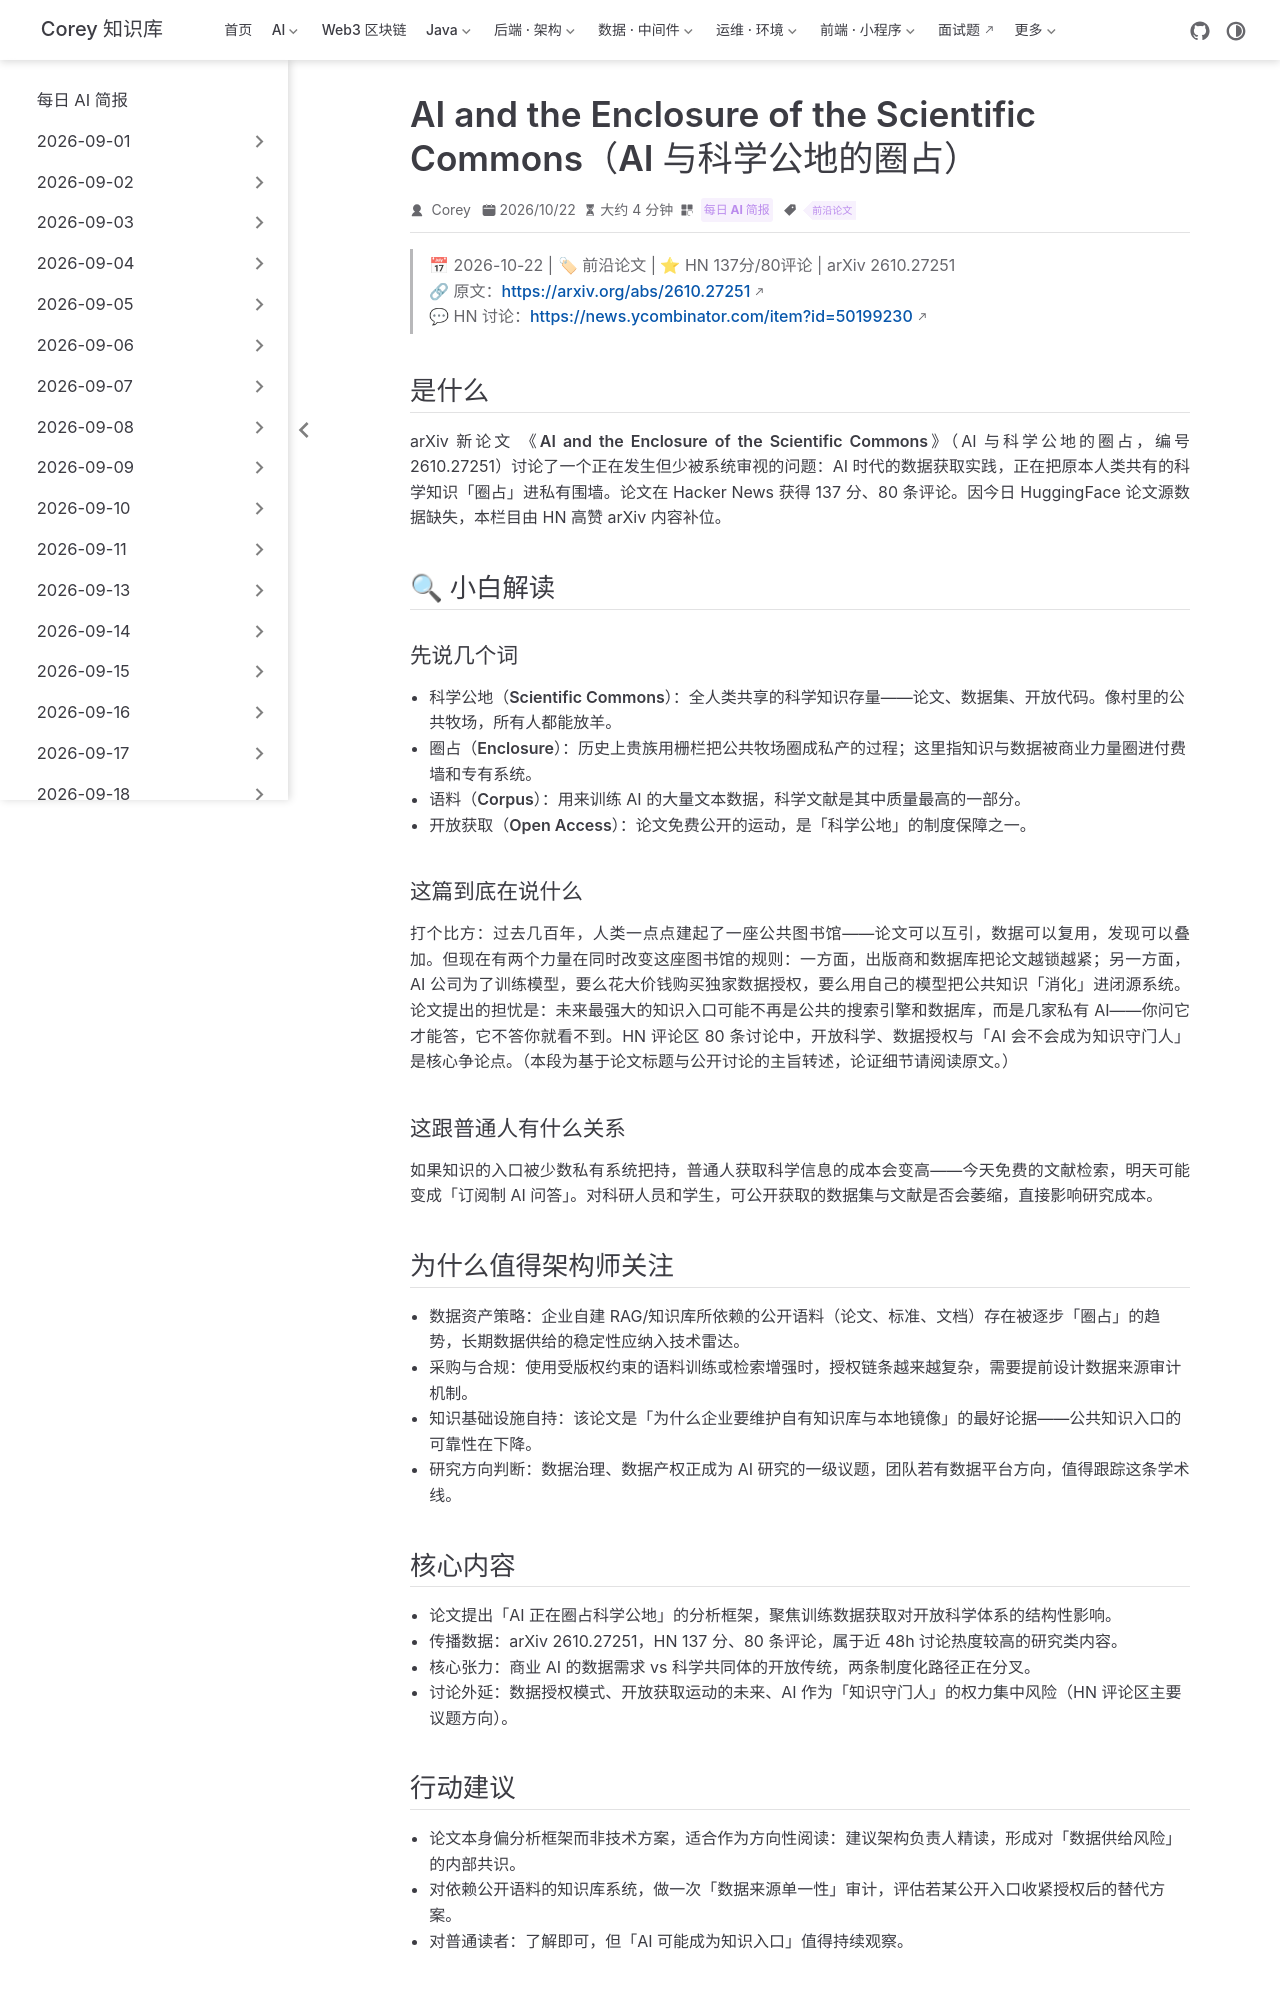

repository: code-corey/code-corey.github.io · page: News/2026-10-24/05-ai-scientific-commons-enclosure.html · generator: jekyll

---
title: "AI and the Enclosure of the Scientific Commons（AI 与科学公地的圈占）"
shortTitle: "AI 圈占科学公地"
sidebarGroup: "2026-10-24"
order: 5
date: 2026-10-22
category:
  - "每日 AI 简报"
tag:
  - "前沿论文"
description: "arXiv 新论文讨论 AI 数据实践如何把人类共有的科学知识圈入私有高墙，HN 137 分、80 条评论。HF 论文源缺失，本篇由 HN/arXiv 高赞补位。"
---

# AI and the Enclosure of the Scientific Commons（AI 与科学公地的圈占）

> 📅 2026-10-22 | 🏷 前沿论文 | ⭐ HN 137分/80评论 | arXiv 2610.27251
> 🔗 原文：https://arxiv.org/abs/2610.27251
> 💬 HN 讨论：https://news.ycombinator.com/item?id=50199230

## 是什么

arXiv 新论文 **《AI and the Enclosure of the Scientific Commons》**（AI 与科学公地的圈占，编号 2610.27251）讨论了一个正在发生但少被系统审视的问题：AI 时代的数据获取实践，正在把原本人类共有的科学知识「圈占」进私有围墙。论文在 Hacker News 获得 137 分、80 条评论。因今日 HuggingFace 论文源数据缺失，本栏目由 HN 高赞 arXiv 内容补位。

## 🔍 小白解读

### 先说几个词

- **科学公地（Scientific Commons）**：全人类共享的科学知识存量——论文、数据集、开放代码。像村里的公共牧场，所有人都能放羊。
- **圈占（Enclosure）**：历史上贵族用栅栏把公共牧场圈成私产的过程；这里指知识与数据被商业力量圈进付费墙和专有系统。
- **语料（Corpus）**：用来训练 AI 的大量文本数据，科学文献是其中质量最高的一部分。
- **开放获取（Open Access）**：论文免费公开的运动，是「科学公地」的制度保障之一。

### 这篇到底在说什么

打个比方：过去几百年，人类一点点建起了一座公共图书馆——论文可以互引，数据可以复用，发现可以叠加。但现在有两个力量在同时改变这座图书馆的规则：一方面，出版商和数据库把论文越锁越紧；另一方面，AI 公司为了训练模型，要么花大价钱购买独家数据授权，要么用自己的模型把公共知识「消化」进闭源系统。论文提出的担忧是：未来最强大的知识入口可能不再是公共的搜索引擎和数据库，而是几家私有 AI——你问它才能答，它不答你就看不到。HN 评论区 80 条讨论中，开放科学、数据授权与「AI 会不会成为知识守门人」是核心争论点。（本段为基于论文标题与公开讨论的主旨转述，论证细节请阅读原文。）

### 这跟普通人有什么关系

如果知识的入口被少数私有系统把持，普通人获取科学信息的成本会变高——今天免费的文献检索，明天可能变成「订阅制 AI 问答」。对科研人员和学生，可公开获取的数据集与文献是否会萎缩，直接影响研究成本。

## 为什么值得架构师关注

- **数据资产策略**：企业自建 RAG/知识库所依赖的公开语料（论文、标准、文档）存在被逐步「圈占」的趋势，长期数据供给的稳定性应纳入技术雷达。
- **采购与合规**：使用受版权约束的语料训练或检索增强时，授权链条越来越复杂，需要提前设计数据来源审计机制。
- **知识基础设施自持**：该论文是「为什么企业要维护自有知识库与本地镜像」的最好论据——公共知识入口的可靠性在下降。
- **研究方向判断**：数据治理、数据产权正成为 AI 研究的一级议题，团队若有数据平台方向，值得跟踪这条学术线。
